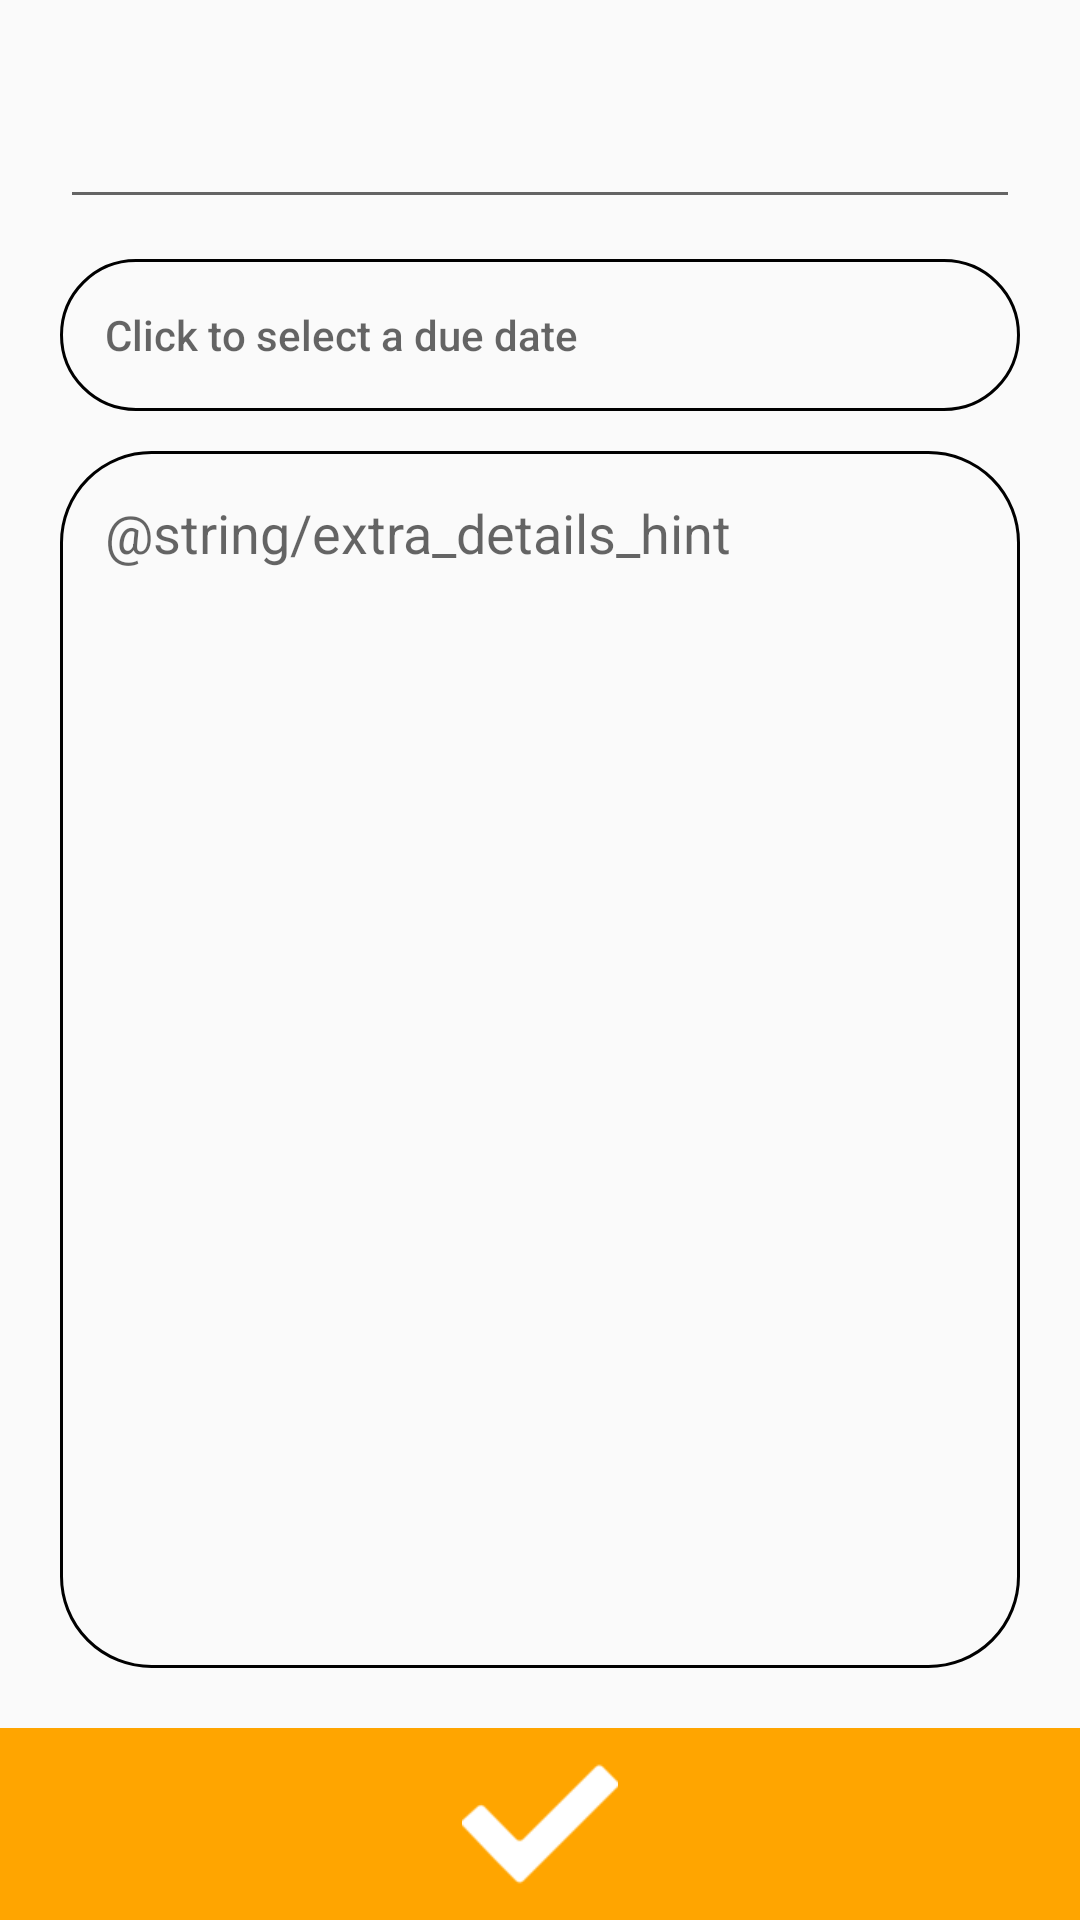

Here is an Android app screen rendered from its layout file. Give the layout XML and the strings, colors and styles it references.
<!-- AndroidManifest.xml: application theme AppTheme -->
<!-- res/layout/activity_new_task.xml -->
<?xml version="1.0" encoding="utf-8"?>
<LinearLayout xmlns:android="http://schemas.android.com/apk/res/android"
    xmlns:app="http://schemas.android.com/apk/res-auto"
    xmlns:tools="http://schemas.android.com/tools"
    android:layout_width="match_parent"
    android:layout_height="match_parent"
    tools:context="com.example.james.todolist.activities.NewTaskActivity"
    android:orientation="vertical">

    <LinearLayout
        android:layout_width="match_parent"
        android:layout_height="0dp"
        android:layout_weight="9"
        android:paddingTop="5dp"
        android:paddingLeft="20dp"
        android:paddingStart="20dp"
        android:paddingRight="20dp"
        android:paddingEnd="20dp"
        android:paddingBottom="20dp"
        android:orientation="vertical">

        <EditText
            android:id="@id/enter_outline_new_task_activity"
            android:layout_width="match_parent"
            android:layout_height="wrap_content"
            android:layout_weight="1"/>

        <Space
            android:layout_width="match_parent"
            android:layout_height="0dp"
            android:layout_weight="0.5" />

        <Button
            android:id="@id/due_date_new_task_activity"
            android:layout_width="match_parent"
            android:layout_height="wrap_content"
            android:layout_weight="0.1"
            android:background="@drawable/edit_text_border"
            android:hint="@string/due_date_button_hint"
            android:gravity="center_vertical"
            android:paddingLeft="15dp"
            android:onClick="onClickDueDateButton"/>

        <Space
            android:layout_width="match_parent"
            android:layout_height="0dp"
            android:layout_weight="0.5" />

        <EditText
            android:id="@id/extra_details_new_task_activity"
            android:layout_width="match_parent"
            android:layout_height="0dp"
            android:layout_weight="15"
            android:background="@drawable/edit_text_border"
            android:hint="@string/extra_details_hint"
            android:padding="15dp"
            android:gravity="start"/>

    </LinearLayout>

    <ImageView
        android:layout_width="match_parent"
        android:layout_height="0dp"
        android:layout_weight="1"
        android:background="@color/colorPrimary"
        android:src="@drawable/tick"
        android:padding="6dp"
        android:onClick="onClickMakeTask"/>

</LinearLayout>
<!-- resources referenced by this layout -->
<resources>
  <color name="colorPrimary">#FFA500</color>
  <!-- drawable edit_text_border (drawable) -->
  <?xml version="1.0" encoding="utf-8"?>
  <layer-list xmlns:android="http://schemas.android.com/apk/res/android" >
      <item>
          <shape android:shape="rectangle" android:padding="10dp">
              <corners
                  android:radius="30dp"/>
              <stroke
                  android:color="#000"
                  android:width="1dp"/>
          </shape>
      </item>
  </layer-list>
  <!-- drawable tick: png bitmap (drawable, 1245 bytes) -->
  <string name="due_date_button_hint">Click to select a due date</string>
  <style name="AppTheme" parent="Theme.AppCompat.Light.DarkActionBar">
          
          <item name="colorPrimary">@color/colorPrimary</item>
          <item name="colorPrimaryDark">@color/colorPrimaryDark</item>
          <item name="colorAccent">@color/colorAccent</item>
      </style>
  <color name="colorPrimaryDark">#000</color>
  <color name="colorAccent">#8aaef2</color>
</resources>
